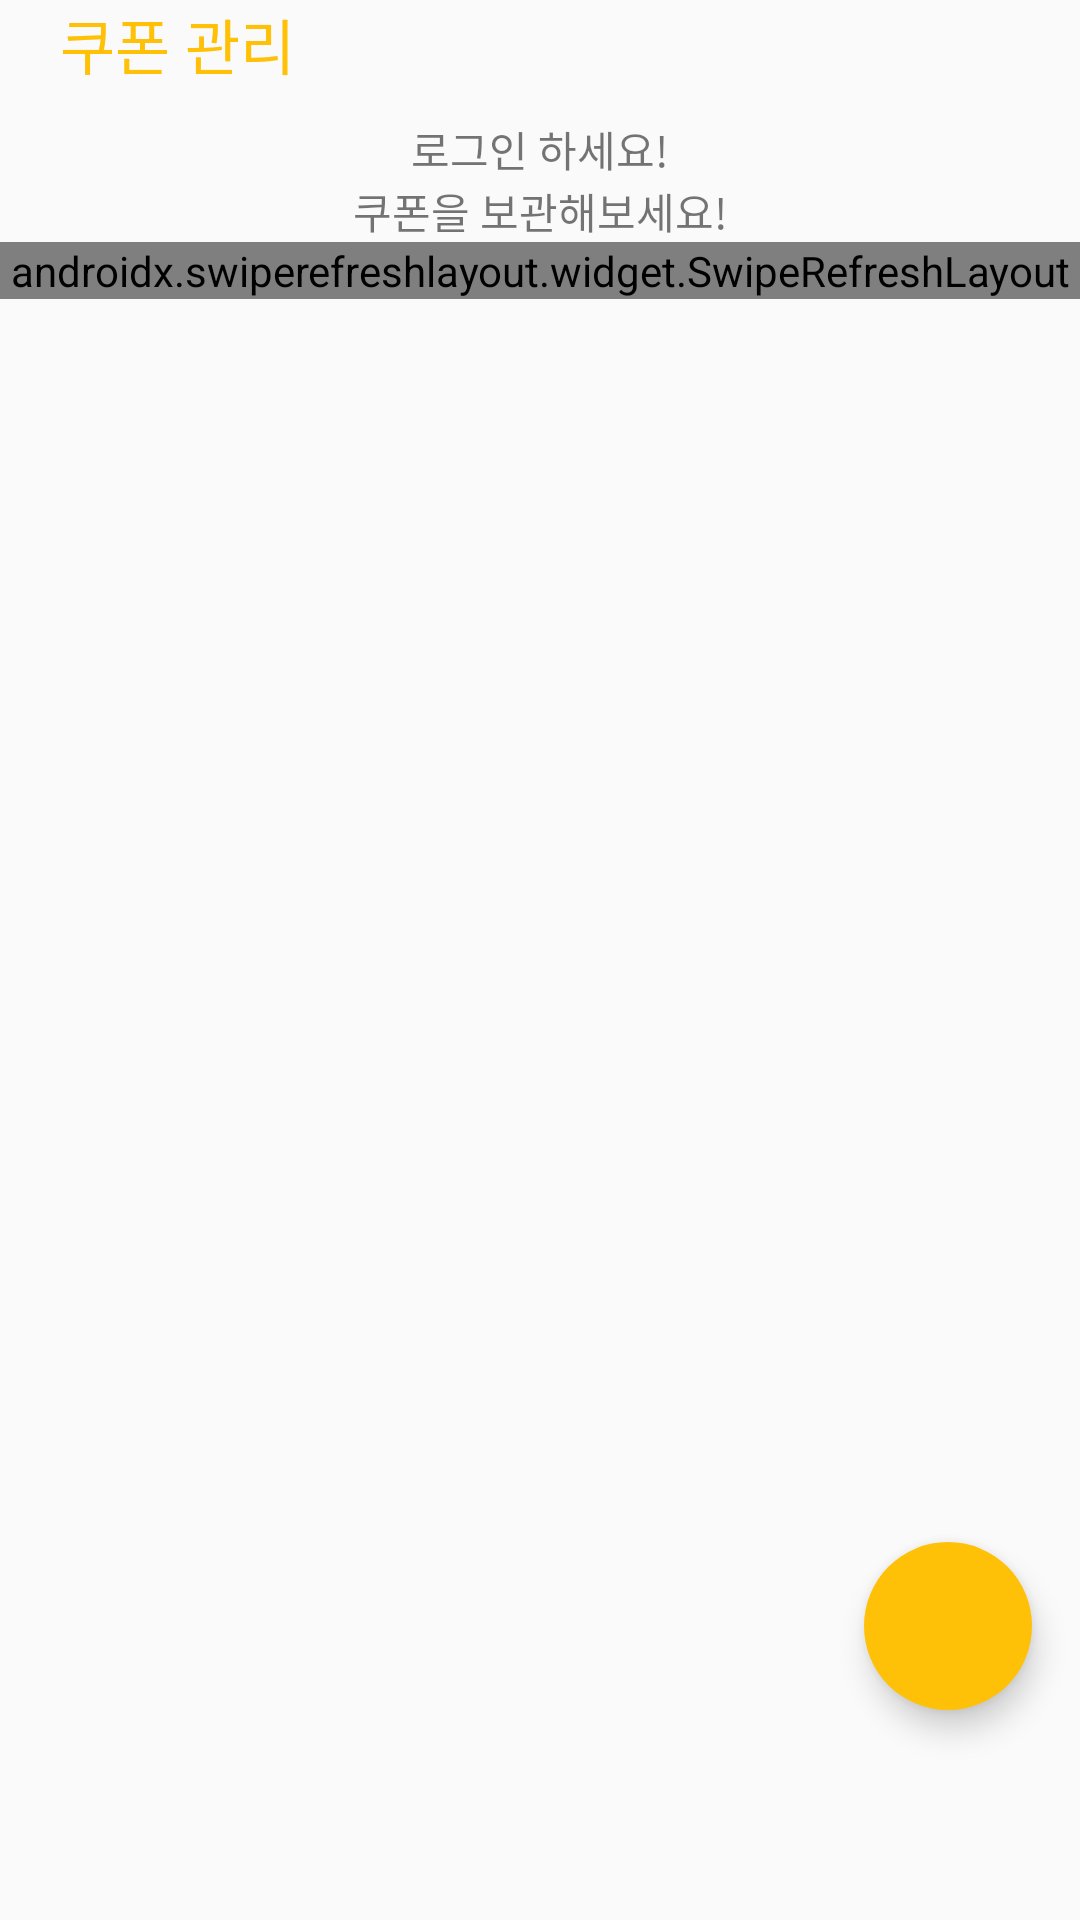

Reconstruct the res/layout file that produces this screen, plus the resources it refers to.
<!-- AndroidManifest.xml: application theme Theme.ItsHere -->
<!-- res/layout/fragment_2.xml -->
<?xml version="1.0" encoding="utf-8"?>
<androidx.constraintlayout.widget.ConstraintLayout xmlns:android="http://schemas.android.com/apk/res/android"
    xmlns:app="http://schemas.android.com/apk/res-auto"
    android:layout_width="match_parent"
    android:layout_height="match_parent">
    <LinearLayout
        android:id="@+id/linearLayout"
        android:layout_width="match_parent"
        android:layout_height="wrap_content"
        android:orientation="vertical"
        app:layout_constraintEnd_toEndOf="parent"
        app:layout_constraintStart_toStartOf="parent"
        app:layout_constraintTop_toTopOf="parent">
        <TextView
            android:layout_width="match_parent"
            android:layout_height="wrap_content"
            android:layout_marginLeft="20dp"
            android:layout_marginBottom="10dp"
            android:text="쿠폰 관리"
            android:textColor="@color/myYellow"
            android:textSize="20dp"
            android:fontFamily="@font/scdream7"/>
        

    <TextView
        android:id="@+id/fr2_tv_hint"
        android:layout_width="match_parent"
        android:layout_height="wrap_content"
        android:gravity="center"
        android:text="로그인 하세요!" />
    <TextView
        android:id="@+id/fr2_tv_hint2"
        android:layout_width="match_parent"
        android:layout_height="wrap_content"
        android:gravity="center"
        android:text="쿠폰을 보관해보세요!" />

        <androidx.swiperefreshlayout.widget.SwipeRefreshLayout
            android:id="@+id/swipe_layout"
            android:layout_width="match_parent"
            android:layout_height="wrap_content"
            android:layout_marginBottom="55dp">
            <androidx.recyclerview.widget.RecyclerView
                android:id="@+id/fr2_recyclerView"
                app:layoutManager="androidx.recyclerview.widget.LinearLayoutManager"
                android:layout_width="match_parent"
                android:layout_height="400dp" />
        </androidx.swiperefreshlayout.widget.SwipeRefreshLayout>
    </LinearLayout>


    <com.google.android.material.floatingactionbutton.FloatingActionButton
        android:id="@+id/fr2_fab_add"
        android:layout_width="wrap_content"
        android:layout_height="wrap_content"
        android:layout_marginStart="339dp"
        android:layout_marginTop="32dp"
        android:layout_marginRight="16dp"
        android:layout_marginBottom="70dp"
        app:borderWidth="0dp"
        android:backgroundTint="@color/myYellow"
        android:src="@drawable/ic_add_white"
        app:layout_constraintRight_toRightOf="parent"
        app:layout_constraintBottom_toBottomOf="parent"/>

</androidx.constraintlayout.widget.ConstraintLayout>
<!-- resources referenced by this layout -->
<resources>
  <color name="myYellow">#FFC107</color>
  <color name="white">#FFFFFFFF</color>
  <!-- drawable ic_search_muk (drawable) -->
  <vector android:height="24dp" android:tint="#1C1C1C"
      android:viewportHeight="24" android:viewportWidth="24"
      android:width="24dp" xmlns:android="http://schemas.android.com/apk/res/android">
      <path android:fillColor="@android:color/white" android:pathData="M15.5,14h-0.79l-0.28,-0.27C15.41,12.59 16,11.11 16,9.5 16,5.91 13.09,3 9.5,3S3,5.91 3,9.5 5.91,16 9.5,16c1.61,0 3.09,-0.59 4.23,-1.57l0.27,0.28v0.79l5,4.99L20.49,19l-4.99,-5zM9.5,14C7.01,14 5,11.99 5,9.5S7.01,5 9.5,5 14,7.01 14,9.5 11.99,14 9.5,14z"/>
  </vector>
  <!-- drawable layout_roundsqaure_yellow (drawable) -->
  <?xml version="1.0" encoding="utf-8"?>
  <shape xmlns:android="http://schemas.android.com/apk/res/android">
      xmlns:android="http://schemas.android.com/apk/res/android"
      android:shape="rectangle">
      <solid android:color="@color/myYellow" />
      <stroke android:color="@color/myYellow" android:width="10dp" />
      <corners android:radius="50dp" />
  
  </shape>
  <style name="Theme.ItsHere" parent="Theme.AppCompat.Light.NoActionBar">
          
          <item name="colorPrimary">@color/white</item>
          <item name="colorPrimaryVariant">@color/white</item>
          <item name="colorOnPrimary">@color/myMuk</item>
          
          <item name="colorSecondary">@color/teal_200</item>
          <item name="colorSecondaryVariant">@color/teal_700</item>
          <item name="colorOnSecondary">@color/black</item>
          
          <item name="android:statusBarColor" tools:targetApi="l">?attr/colorPrimaryVariant</item>
          
      </style>
  <color name="myMuk">#1C1C1C</color>
  <color name="teal_200">#FF03DAC5</color>
  <color name="teal_700">#FF018786</color>
  <color name="black">#FF000000</color>
</resources>
